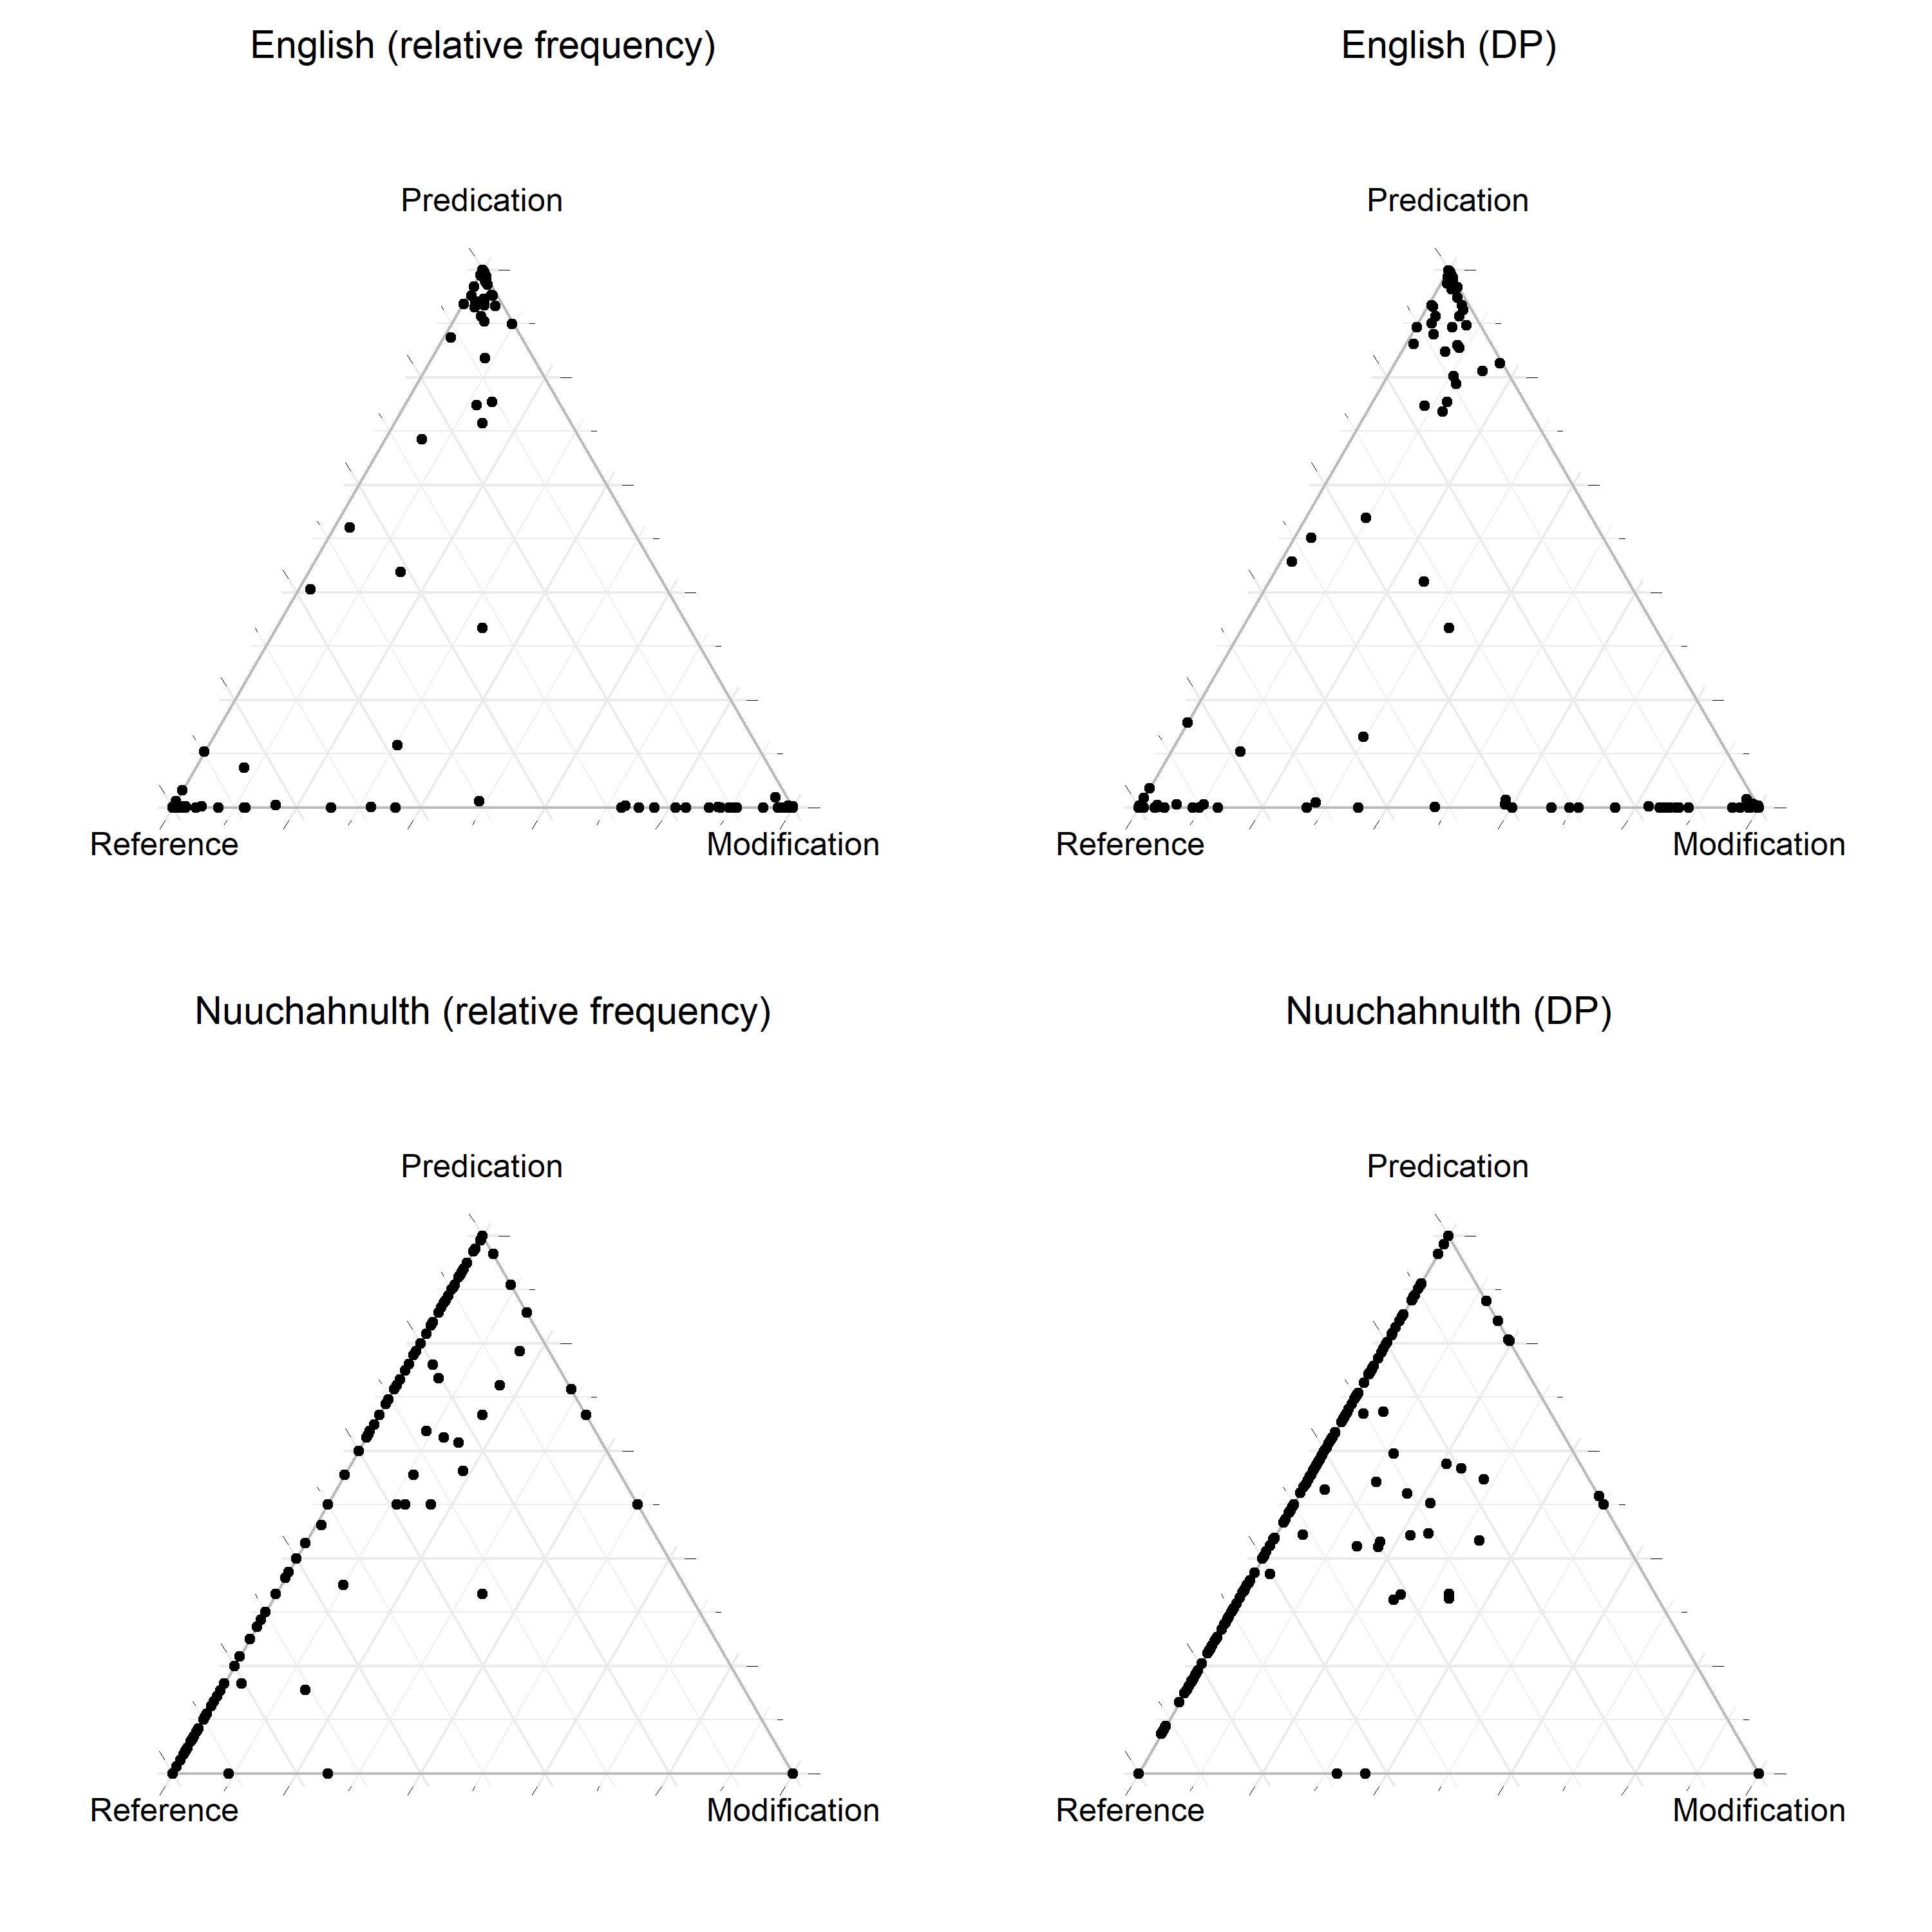

This figure's R source:
library(ggtern)

source("stats/scripts/load_data.R")
source("stats/scripts/plot_triangle.R")

file_path_English <- "stats/data/English_archlexemes.tsv"
data_English      <- load_data(file_path_English)

# English DP
English_DP <- 1 - data.frame(
  data_English$dispersion_ref,
  data_English$dispersion_pred,
  data_English$dispersion_mod
)

# English relative frequencies
English_rel_freq <- data.frame(
  data_English$ref_rel,
  data_English$pred_rel,
  data_English$mod_rel
)

file_path_Nuuchahnulth <- "stats/data/Nuuchahnulth_archlexemes.tsv"
data_Nuuchahnulth      <- load_data(file_path_Nuuchahnulth)

# Nuuchahnulth DP
Nuuchahnulth_DP <- 1 - data.frame(
  data_Nuuchahnulth$dispersion_ref,
  data_Nuuchahnulth$dispersion_pred,
  data_Nuuchahnulth$dispersion_mod
)

# Nuuchahnulth relative frequencies
Nuuchahnulth_rel_freq <- data.frame(
  data_Nuuchahnulth$ref_rel,
  data_Nuuchahnulth$pred_rel,
  data_Nuuchahnulth$mod_rel
)

plot_English_DP            <- plot_triangle(English_DP, "English (DP)")
plot_English_rel_freq      <- plot_triangle(English_rel_freq, "English (relative frequency)")
plot_Nuuchahnulth_DP       <- plot_triangle(Nuuchahnulth_DP, "Nuuchahnulth (DP)")
plot_Nuuchahnulth_rel_freq <- plot_triangle(Nuuchahnulth_rel_freq, "Nuuchahnulth (relative frequency)")

plots <- ggtern::grid.arrange(
  plot_English_rel_freq,
  plot_English_DP,
  plot_Nuuchahnulth_rel_freq,
  plot_Nuuchahnulth_DP,
  ncol = 2,
  nrow = 2
)

ggsave(
  "stats/figures/functions/rel_freq_vs_dispersion/comparison.png",
  plots,
  height = 10,
  width = 10,
)
